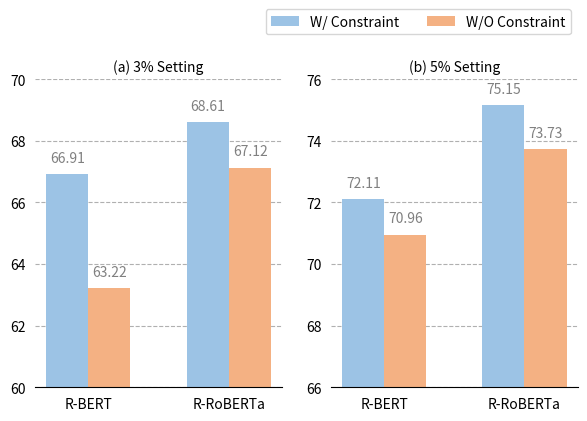

The script that saved this image:
import matplotlib.pyplot as plt
import numpy as np

fig, (ax0, ax1) = plt.subplots(1, 2, figsize=(7, 4))

plms = ("R-BERT", "R-RoBERTa")
color = {
    "W/ Constraint": (156/255, 195/255, 229/255),
    "W/O Constraint": (244/255, 177/255, 131/255)
}

x = np.arange(1, len(plms) + 1)  # the label locations
width = 0.3  # the width of the bars
multiplier = 0

# 3% setting
per0 = {
    "W/ Constraint": [66.91, 68.61],
    "W/O Constraint": [63.22, 67.12]
}

for method, result in per0.items():
    offset = width * multiplier
    ax0.bar(x + offset, result, width, color=color[method], label=method)
    for i, xi in enumerate(x + offset):
        ax0.text(xi - 0.4 * width, result[i] + 0.4, str(result[i]), color='gray')
    multiplier += 1

ax0.tick_params(bottom=False, left=False)
ax0.spines['right'].set_visible(False)
ax0.spines['left'].set_visible(False)
ax0.spines['top'].set_visible(False)
ax0.grid(axis='y', linestyle='--')
ax0.set_axisbelow(True)
ax0.set_xticks(x + 0.5 * width, plms)
ax0.set_ylim(60, 70)
ax0.set_title("(a) 3% Setting", fontsize=10)

# 5% setting
per1 = {
    "W/ Constraint": [72.11, 75.15],
    "W/O Constraint": [70.96, 73.73]
}

multiplier = 0
for method, result in per1.items():
    offset = width * multiplier
    ax1.bar(x + offset, result, width, color=color[method], label=method)
    for i, xi in enumerate(x + offset):
        ax1.text(xi - 0.4 * width, result[i] + 0.4, str(result[i]), color='gray')
    multiplier += 1

ax1.tick_params(bottom=False, left=False)
ax1.spines['right'].set_visible(False)
ax1.spines['left'].set_visible(False)
ax1.spines['top'].set_visible(False)
ax1.grid(axis='y', linestyle='--')
ax1.set_axisbelow(True)
ax1.set_xticks(x + 0.5 * width, plms)
ax1.set_ylim(66, 76)
ax1.set_title("(b) 5% Setting", fontsize=10)

plt.legend(bbox_to_anchor=(1.0, 1.25), ncol=2)
plt.savefig("instance_constraint_analysis.pdf", bbox_inches="tight")
plt.show()
